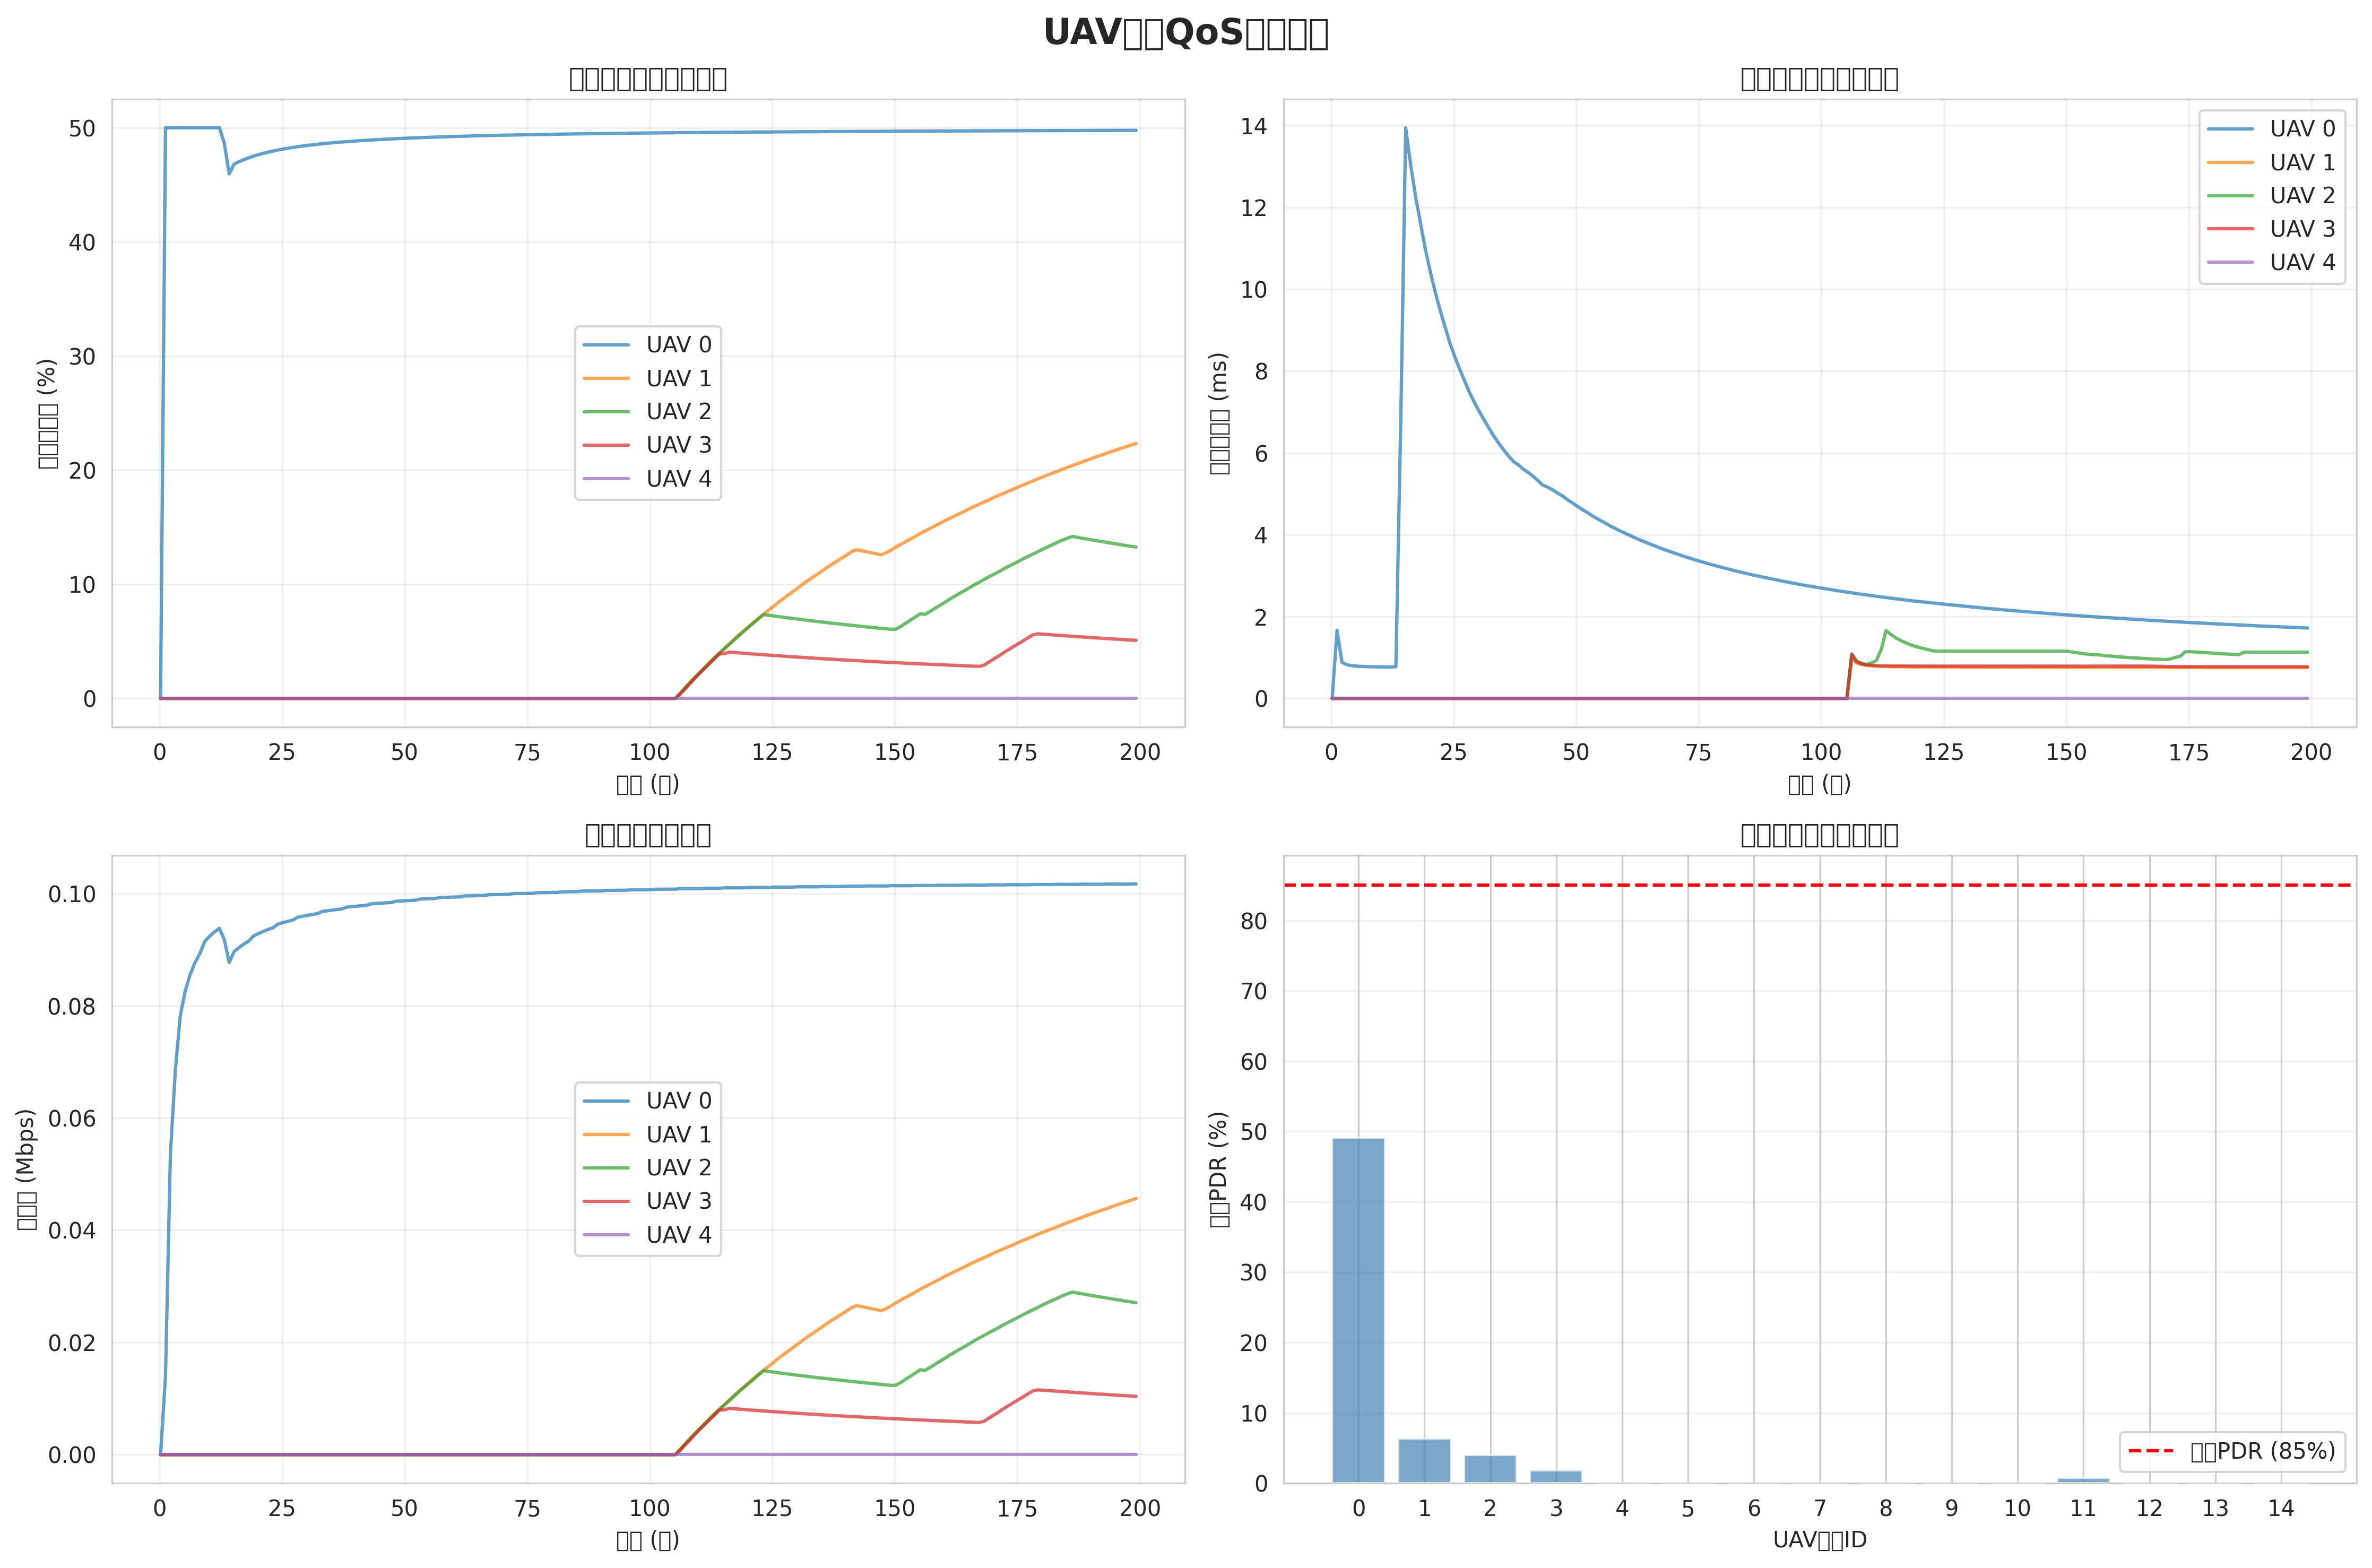

Source data for this figure (header and first rows):
time, uav0_pdr, uav0_delay, uav0_throughput, uav1_pdr, uav1_delay, uav1_throughput, uav2_pdr, uav2_delay, uav2_throughput, uav3_pdr, uav3_delay, uav3_throughput, uav4_pdr, uav4_delay, uav4_throughput, uav5_pdr, uav5_delay, uav5_throughput, uav6_pdr, uav6_delay, uav6_throughput, uav7_pdr, uav7_delay
0.2, 0, 0, 0, 0, 0, 0, 0, 0, 0, 0, 0, 0, 0, 0, 0, 0, 0, 0, 0, 0, 0, 0, 0
1.2, 0.5, 0.001666, 14027, 0, 0, 0, 0, 0, 0, 0, 0, 0, 0, 0, 0, 0, 0, 0, 0, 0, 0, 0, 0
2.2, 0.5, 0.0008851, 53556, 0, 0, 0, 0, 0, 0, 0, 0, 0, 0, 0, 0, 0, 0, 0, 0, 0, 0, 0, 0
3.2, 0.5, 0.0008251, 68380, 0, 0, 0, 0, 0, 0, 0, 0, 0, 0, 0, 0, 0, 0, 0, 0, 0, 0, 0, 0
4.2, 0.5, 0.0008017, 78149, 0, 0, 0, 0, 0, 0, 0, 0, 0, 0, 0, 0, 0, 0, 0, 0, 0, 0, 0, 0
5.2, 0.5, 0.0007907, 82542, 0, 0, 0, 0, 0, 0, 0, 0, 0, 0, 0, 0, 0, 0, 0, 0, 0, 0, 0, 0
6.2, 0.5, 0.0007839, 85517, 0, 0, 0, 0, 0, 0, 0, 0, 0, 0, 0, 0, 0, 0, 0, 0, 0, 0, 0, 0
7.2, 0.5, 0.0007793, 87667, 0, 0, 0, 0, 0, 0, 0, 0, 0, 0, 0, 0, 0, 0, 0, 0, 0, 0, 0, 0
8.2, 0.5, 0.000776, 89292, 0, 0, 0, 0, 0, 0, 0, 0, 0, 0, 0, 0, 0, 0, 0, 0, 0, 0, 0, 0
9.2, 0.5, 0.0007732, 91478, 0, 0, 0, 0, 0, 0, 0, 0, 0, 0, 0, 0, 0, 0, 0, 0, 0, 0, 0, 0
10.2, 0.5, 0.0007713, 92411, 0, 0, 0, 0, 0, 0, 0, 0, 0, 0, 0, 0, 0, 0, 0, 0, 0, 0, 0, 0
11.2, 0.5, 0.0007697, 93177, 0, 0, 0, 0, 0, 0, 0, 0, 0, 0, 0, 0, 0, 0, 0, 0, 0, 0, 0, 0
12.2, 0.5, 0.0007684, 93818, 0, 0, 0, 0, 0, 0, 0, 0, 0, 0, 0, 0, 0, 0, 0, 0, 0, 0, 0, 0
13.2, 0.4865, 0.0007778, 91811, 0, 0, 0, 0, 0, 0, 0, 0, 0, 0, 0, 0, 0, 0, 0, 0, 0, 0, 0, 0
14.2, 0.4596, 0.006822, 87716, 0, 0, 0, 0, 0, 0, 0, 0, 0, 0, 0, 0, 0, 0, 0, 0, 0, 0, 0, 0
15.2, 0.4682, 0.01394, 89697, 0, 0, 0, 0, 0, 0, 0, 0, 0, 0, 0, 0, 0, 0, 0, 0, 0, 0, 0, 0
16.2, 0.4703, 0.01305, 90394, 0, 0, 0, 0, 0, 0, 0, 0, 0, 0, 0, 0, 0, 0, 0, 0, 0, 0, 0, 0
17.2, 0.4721, 0.01227, 91010, 0, 0, 0, 0, 0, 0, 0, 0, 0, 0, 0, 0, 0, 0, 0, 0, 0, 0, 0, 0
18.2, 0.4737, 0.01163, 91559, 0, 0, 0, 0, 0, 0, 0, 0, 0, 0, 0, 0, 0, 0, 0, 0, 0, 0, 0, 0
19.2, 0.4752, 0.01098, 92488, 0, 0, 0, 0, 0, 0, 0, 0, 0, 0, 0, 0, 0, 0, 0, 0, 0, 0, 0, 0
20.2, 0.4765, 0.01044, 92909, 0, 0, 0, 0, 0, 0, 0, 0, 0, 0, 0, 0, 0, 0, 0, 0, 0, 0, 0, 0
21.2, 0.4776, 0.009943, 93291, 0, 0, 0, 0, 0, 0, 0, 0, 0, 0, 0, 0, 0, 0, 0, 0, 0, 0, 0, 0
22.2, 0.4787, 0.009497, 93638, 0, 0, 0, 0, 0, 0, 0, 0, 0, 0, 0, 0, 0, 0, 0, 0, 0, 0, 0, 0
23.2, 0.4796, 0.009092, 93954, 0, 0, 0, 0, 0, 0, 0, 0, 0, 0, 0, 0, 0, 0, 0, 0, 0, 0, 0, 0
24.2, 0.4806, 0.008693, 94593, 0, 0, 0, 0, 0, 0, 0, 0, 0, 0, 0, 0, 0, 0, 0, 0, 0, 0, 0, 0
25.2, 0.4814, 0.008358, 94847, 0, 0, 0, 0, 0, 0, 0, 0, 0, 0, 0, 0, 0, 0, 0, 0, 0, 0, 0, 0
26.2, 0.4821, 0.00805, 95082, 0, 0, 0, 0, 0, 0, 0, 0, 0, 0, 0, 0, 0, 0, 0, 0, 0, 0, 0, 0
27.2, 0.4828, 0.007765, 95299, 0, 0, 0, 0, 0, 0, 0, 0, 0, 0, 0, 0, 0, 0, 0, 0, 0, 0, 0, 0
28.2, 0.4834, 0.007482, 95799, 0, 0, 0, 0, 0, 0, 0, 0, 0, 0, 0, 0, 0, 0, 0, 0, 0, 0, 0, 0
29.2, 0.484, 0.007239, 95977, 0, 0, 0, 0, 0, 0, 0, 0, 0, 0, 0, 0, 0, 0, 0, 0, 0, 0, 0, 0
30.2, 0.4846, 0.007014, 96143, 0, 0, 0, 0, 0, 0, 0, 0, 0, 0, 0, 0, 0, 0, 0, 0, 0, 0, 0, 0
31.2, 0.4851, 0.006803, 96298, 0, 0, 0, 0, 0, 0, 0, 0, 0, 0, 0, 0, 0, 0, 0, 0, 0, 0, 0, 0
32.2, 0.4855, 0.006607, 96444, 0, 0, 0, 0, 0, 0, 0, 0, 0, 0, 0, 0, 0, 0, 0, 0, 0, 0, 0, 0
33.2, 0.486, 0.006407, 96835, 0, 0, 0, 0, 0, 0, 0, 0, 0, 0, 0, 0, 0, 0, 0, 0, 0, 0, 0, 0
34.2, 0.4864, 0.006235, 96956, 0, 0, 0, 0, 0, 0, 0, 0, 0, 0, 0, 0, 0, 0, 0, 0, 0, 0, 0, 0
35.2, 0.4868, 0.006073, 97071, 0, 0, 0, 0, 0, 0, 0, 0, 0, 0, 0, 0, 0, 0, 0, 0, 0, 0, 0, 0
36.2, 0.4872, 0.005921, 97179, 0, 0, 0, 0, 0, 0, 0, 0, 0, 0, 0, 0, 0, 0, 0, 0, 0, 0, 0, 0
37.2, 0.4875, 0.005789, 97282, 0, 0, 0, 0, 0, 0, 0, 0, 0, 0, 0, 0, 0, 0, 0, 0, 0, 0, 0, 0
38.2, 0.4879, 0.005707, 97599, 0, 0, 0, 0, 0, 0, 0, 0, 0, 0, 0, 0, 0, 0, 0, 0, 0, 0, 0, 0
39.2, 0.4882, 0.005601, 97686, 0, 0, 0, 0, 0, 0, 0, 0, 0, 0, 0, 0, 0, 0, 0, 0, 0, 0, 0, 0
40.2, 0.4885, 0.005522, 97768, 0, 0, 0, 0, 0, 0, 0, 0, 0, 0, 0, 0, 0, 0, 0, 0, 0, 0, 0, 0
41.2, 0.4888, 0.005428, 97846, 0, 0, 0, 0, 0, 0, 0, 0, 0, 0, 0, 0, 0, 0, 0, 0, 0, 0, 0, 0
42.2, 0.489, 0.005322, 97921, 0, 0, 0, 0, 0, 0, 0, 0, 0, 0, 0, 0, 0, 0, 0, 0, 0, 0, 0, 0
43.2, 0.4893, 0.005212, 98187, 0, 0, 0, 0, 0, 0, 0, 0, 0, 0, 0, 0, 0, 0, 0, 0, 0, 0, 0, 0
44.2, 0.4896, 0.005161, 98250, 0, 0, 0, 0, 0, 0, 0, 0, 0, 0, 0, 0, 0, 0, 0, 0, 0, 0, 0, 0
45.2, 0.4898, 0.005093, 98311, 0, 0, 0, 0, 0, 0, 0, 0, 0, 0, 0, 0, 0, 0, 0, 0, 0, 0, 0, 0
46.2, 0.49, 0.005018, 98369, 0, 0, 0, 0, 0, 0, 0, 0, 0, 0, 0, 0, 0, 0, 0, 0, 0, 0, 0, 0
47.2, 0.4902, 0.004949, 98424, 0, 0, 0, 0, 0, 0, 0, 0, 0, 0, 0, 0, 0, 0, 0, 0, 0, 0, 0, 0
48.2, 0.4905, 0.004857, 98652, 0, 0, 0, 0, 0, 0, 0, 0, 0, 0, 0, 0, 0, 0, 0, 0, 0, 0, 0, 0
49.2, 0.4906, 0.004778, 98700, 0, 0, 0, 0, 0, 0, 0, 0, 0, 0, 0, 0, 0, 0, 0, 0, 0, 0, 0, 0
50.2, 0.4908, 0.004697, 98746, 0, 0, 0, 0, 0, 0, 0, 0, 0, 0, 0, 0, 0, 0, 0, 0, 0, 0, 0, 0
51.2, 0.491, 0.004618, 98789, 0, 0, 0, 0, 0, 0, 0, 0, 0, 0, 0, 0, 0, 0, 0, 0, 0, 0, 0, 0
52.2, 0.4912, 0.004547, 98832, 0, 0, 0, 0, 0, 0, 0, 0, 0, 0, 0, 0, 0, 0, 0, 0, 0, 0, 0, 0
53.2, 0.4914, 0.004468, 99030, 0, 0, 0, 0, 0, 0, 0, 0, 0, 0, 0, 0, 0, 0, 0, 0, 0, 0, 0, 0
54.2, 0.4915, 0.004398, 99067, 0, 0, 0, 0, 0, 0, 0, 0, 0, 0, 0, 0, 0, 0, 0, 0, 0, 0, 0, 0
55.2, 0.4917, 0.004331, 99101, 0, 0, 0, 0, 0, 0, 0, 0, 0, 0, 0, 0, 0, 0, 0, 0, 0, 0, 0, 0
56.2, 0.4918, 0.004266, 99135, 0, 0, 0, 0, 0, 0, 0, 0, 0, 0, 0, 0, 0, 0, 0, 0, 0, 0, 0, 0
57.2, 0.492, 0.004199, 99315, 0, 0, 0, 0, 0, 0, 0, 0, 0, 0, 0, 0, 0, 0, 0, 0, 0, 0, 0, 0
58.2, 0.4921, 0.004138, 99344, 0, 0, 0, 0, 0, 0, 0, 0, 0, 0, 0, 0, 0, 0, 0, 0, 0, 0, 0, 0
59.2, 0.4923, 0.00408, 99371, 0, 0, 0, 0, 0, 0, 0, 0, 0, 0, 0, 0, 0, 0, 0, 0, 0, 0, 0, 0
... 140 more rows
